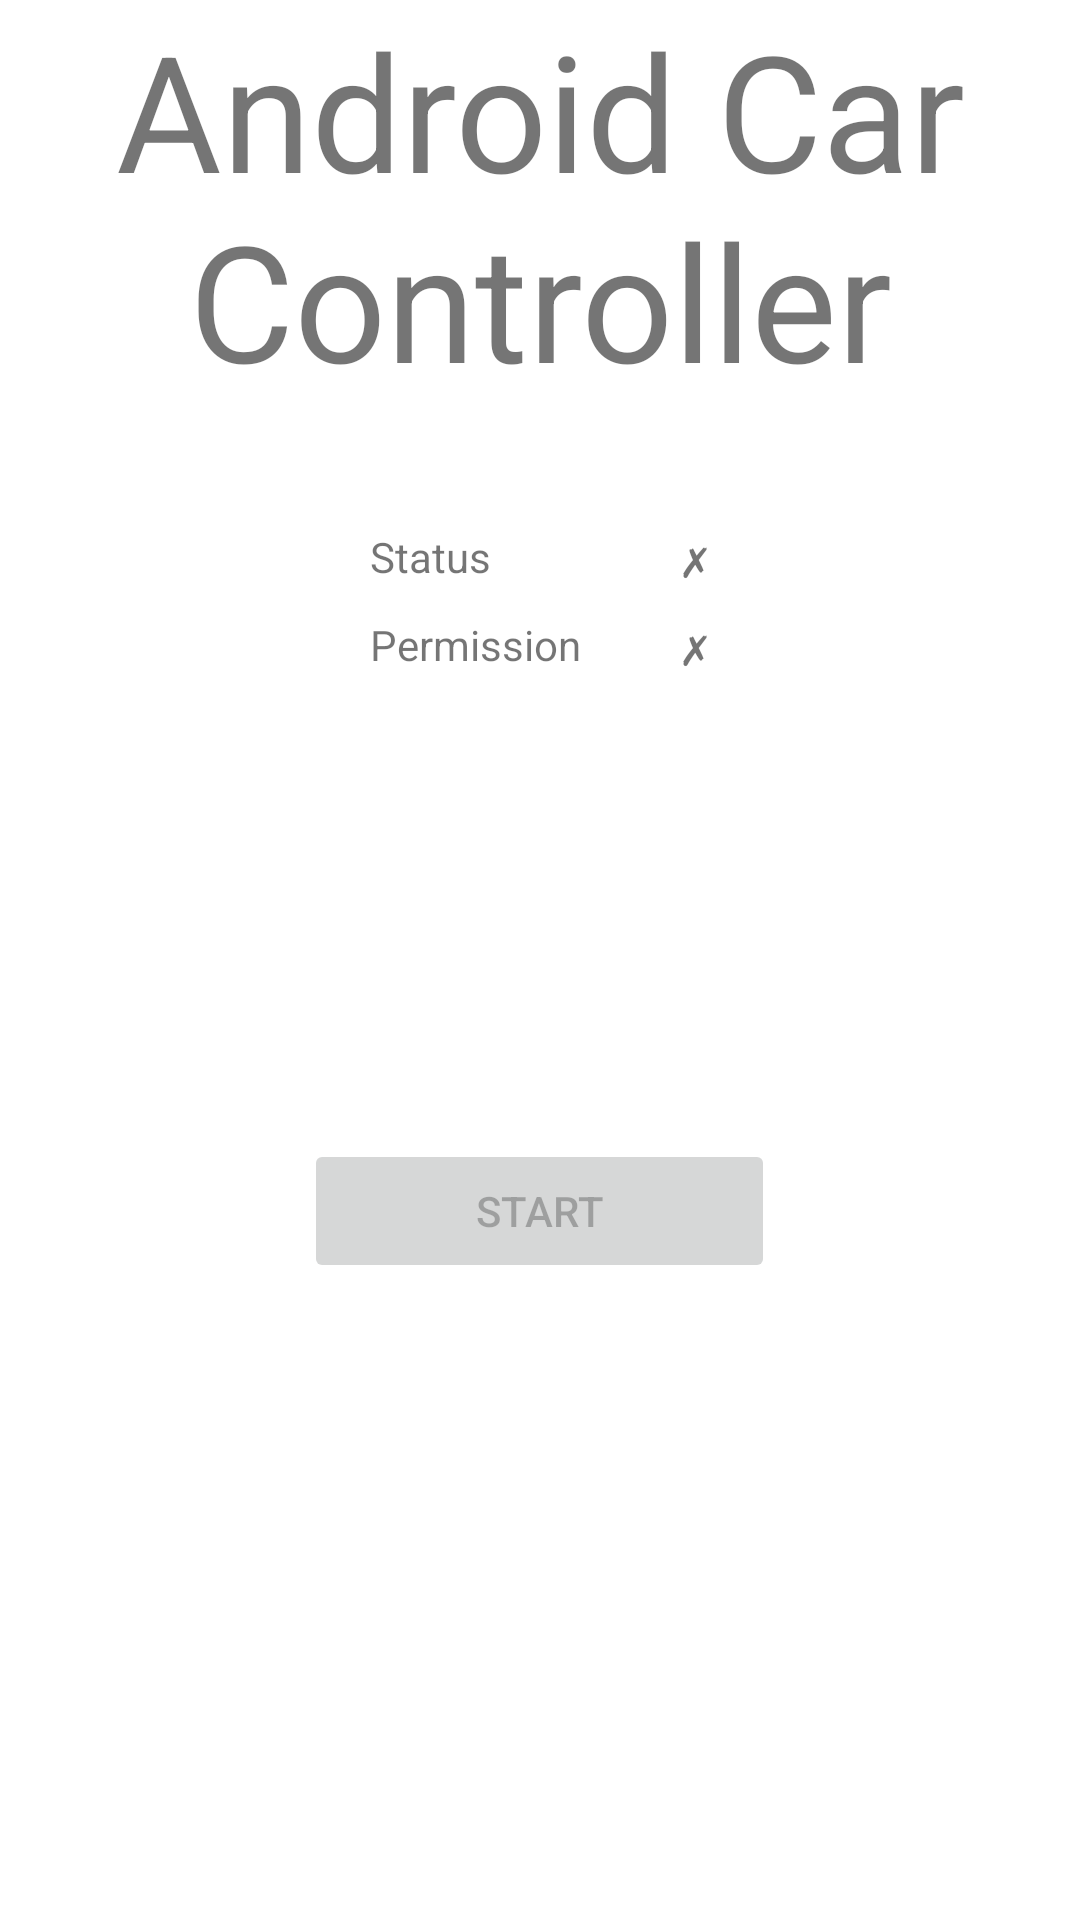

Reconstruct the res/layout file that produces this screen, plus the resources it refers to.
<!-- AndroidManifest.xml: application theme Theme.AndroidHC12CarController -->
<!-- res/layout/main_fragment.xml -->
<?xml version="1.0" encoding="utf-8"?>
<androidx.constraintlayout.widget.ConstraintLayout xmlns:android="http://schemas.android.com/apk/res/android"
    xmlns:app="http://schemas.android.com/apk/res-auto"
    xmlns:tools="http://schemas.android.com/tools"
    android:id="@+id/main"
    android:layout_width="match_parent"
    android:layout_height="match_parent"
    tools:context=".ui.main.MainFragment">

    <LinearLayout
        android:layout_width="match_parent"
        android:layout_height="match_parent"
        android:orientation="vertical"
        tools:layout_editor_absoluteX="197dp"
        tools:layout_editor_absoluteY="241dp">

        <TextView
            android:id="@+id/textView"
            android:layout_width="match_parent"
            android:layout_height="136dp"
            android:gravity="center"
            android:text="Android Car Controller"
            app:autoSizeTextType="uniform" />

        <TableLayout
            android:id="@+id/tableLayout"
            android:layout_width="wrap_content"
            android:layout_height="wrap_content"
            android:layout_gravity="center"
            android:layout_marginTop="35dp">

            <TableRow
                android:layout_width="match_parent"
                android:layout_height="match_parent"
                android:padding="5dp">

                <TextView
                    android:id="@+id/textView2"
                    android:layout_width="wrap_content"
                    android:layout_height="wrap_content"
                    android:text="Status" />

                <TextView
                    android:id="@+id/status"
                    android:layout_width="wrap_content"
                    android:layout_height="wrap_content"
                    android:text="✗" />
            </TableRow>

            <TableRow
                android:layout_width="match_parent"
                android:layout_height="match_parent"
                android:padding="5dp">

                <TextView
                    android:id="@+id/textView3"
                    android:layout_width="wrap_content"
                    android:layout_height="wrap_content"
                    android:text="Permission          " />

                <TextView
                    android:id="@+id/permission"
                    android:layout_width="wrap_content"
                    android:layout_height="wrap_content"
                    android:text="✗" />
            </TableRow>


        </TableLayout>

        <Button
            android:id="@+id/start"
            android:layout_width="157dp"
            android:layout_height="wrap_content"
            android:layout_gravity="center"
            android:layout_margin="150dp"
            android:enabled="false"
            android:text="Start" />

    </LinearLayout>

</androidx.constraintlayout.widget.ConstraintLayout>
<!-- resources referenced by this layout -->
<resources>
  <style name="Theme.AndroidHC12CarController" parent="Theme.MaterialComponents.DayNight.DarkActionBar">
          
          <item name="colorPrimary">@color/purple_500</item>
          <item name="colorPrimaryVariant">@color/purple_700</item>
          <item name="colorOnPrimary">@color/white</item>
          
          <item name="colorSecondary">@color/teal_200</item>
          <item name="colorSecondaryVariant">@color/teal_700</item>
          <item name="colorOnSecondary">@color/black</item>
          
          <item name="android:statusBarColor" tools:targetApi="l">?attr/colorPrimaryVariant</item>
          
      </style>
  <!-- not gathered from this repository: default colours our renderer supplied (Android Studio template values) -->
  <color name="purple_500">#FF6200EE</color>
  <color name="purple_700">#FF3700B3</color>
  <color name="teal_200">#FF03DAC5</color>
  <color name="teal_700">#FF018786</color>
  <color name="black">#FF000000</color>
  <color name="white">#FFFFFFFF</color>
</resources>
